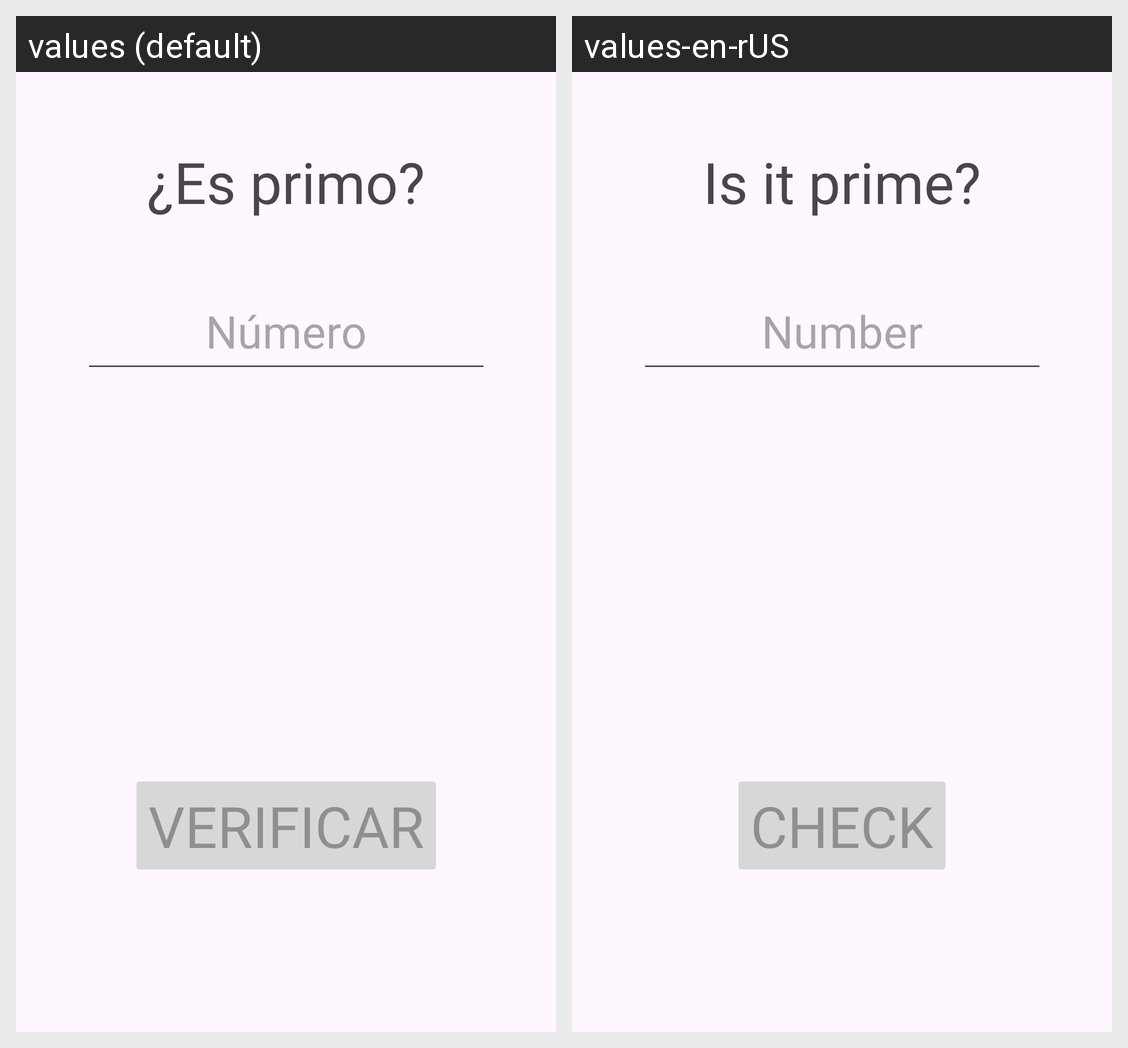

The Android screen above is rendered under two locales of the same app. Produce the string resources it draws, with the default and per-locale values.
Android screen res/layout/activity_main.xml rendered under 2 locales, left to right: values (default), values-en-rUS. Device: Nexus 5 (rendered at 1080×1920; each locale shown at half size, 540×960, under a caption strip naming it); theme Theme.EsPrimo.
Strings drawn on this screen, with the default value and each locale's value (text and hints the layout hard-codes, and strings that could not be matched under every locale, appear in the picture but are not listed):

es_primo
  values: ¿Es primo?
  values-en-rUS: Is it prime?

verificar
  values: Verificar
  values-en-rUS: Check

hint
  values: Número
  values-en-rUS: Number
